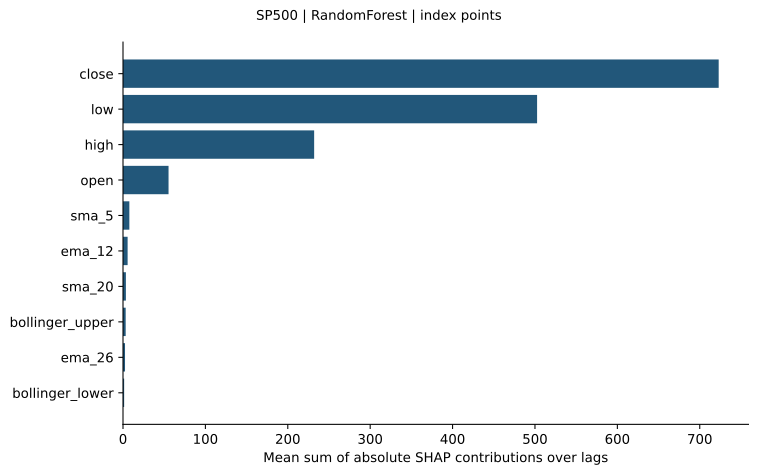

The file beside this chart, header and first rows:
feature, mean_sum_abs_shap_over_lags
close, 723
low, 502.6
high, 232
open, 55.27
sma_5, 7.711
ema_12, 5.603
sma_20, 3.515
bollinger_upper, 3.248
ema_26, 2.449
bollinger_lower, 1.393
volatility_20, 0.5765
log_volume, 0.5642
trailing_return_20, 0.5504
macd, 0.5489
rsi_14, 0.4045
momentum_10, 0.2404
macd_signal, 0.2323
return_lag_1, 0.03659
return_1, 0.0
return_lag_5, 0.0
